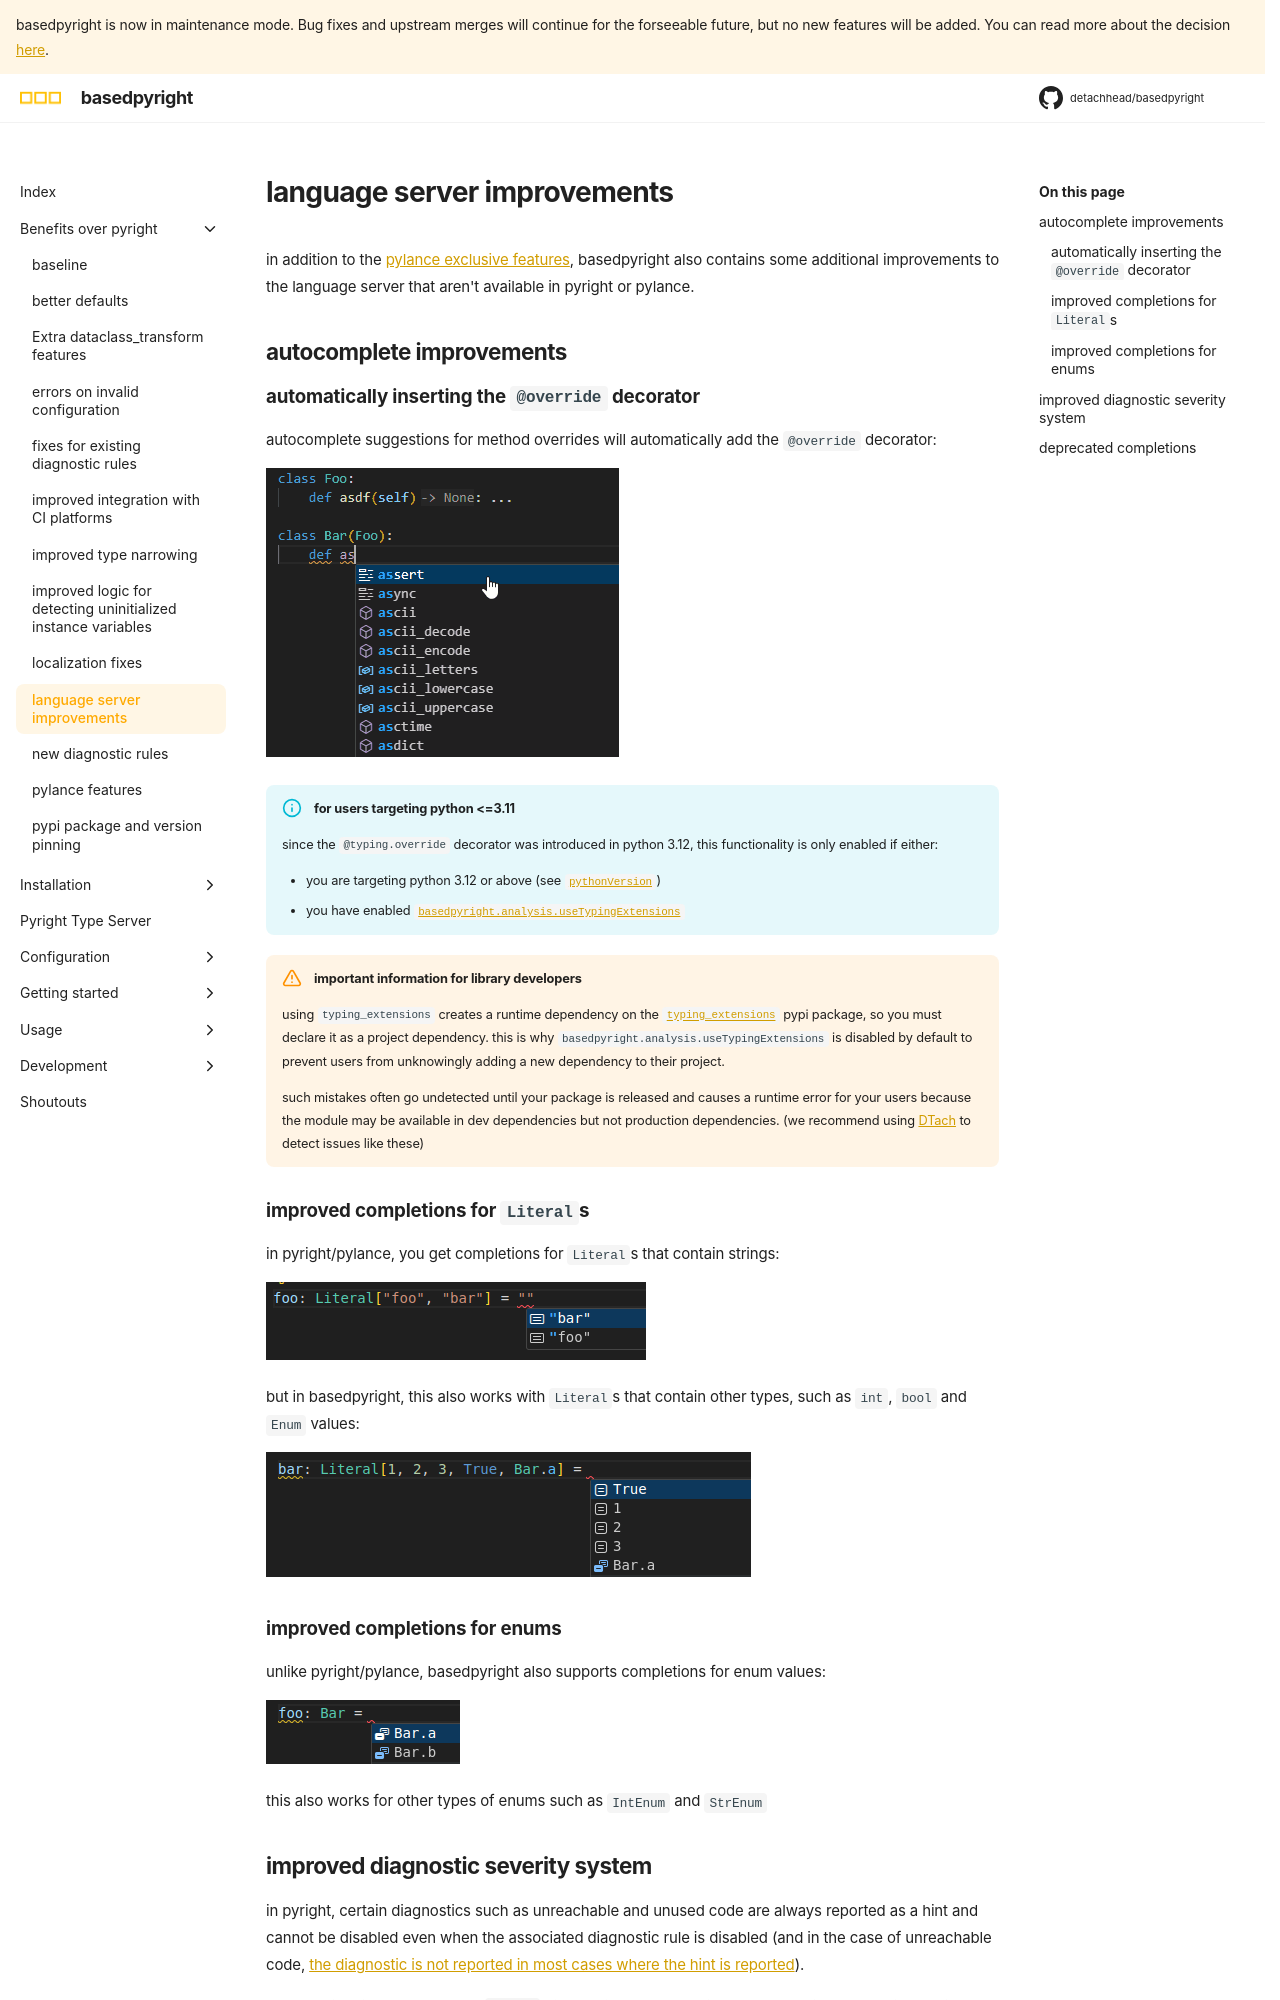

repository: DetachHead/basedpyright · page: dev/benefits-over-pyright/language-server-improvements/index.html · generator: mkdocs

# language server improvements

in addition to the [pylance exclusive features](./pylance-features.md), basedpyright also contains some additional improvements to the language server that aren't available in pyright or pylance.

## autocomplete improvements

### automatically inserting the `@override` decorator

autocomplete suggestions for method overrides will automatically add the `@override` decorator:

![](./override-decorator-completions.gif)

!!! info "for users targeting python <=3.11"

    since the `@typing.override` decorator was introduced in python 3.12, this functionality is only enabled if either:

    -   you are targeting python 3.12 or above (see [`pythonVersion`](../configuration/config-files.md#environment-options))
    -   you have enabled [`basedpyright.analysis.useTypingExtensions`](../configuration/language-server-settings.md#based-settings)

!!! warning "important information for library developers"

    using `typing_extensions` creates a runtime dependency on the [`typing_extensions`](https://pypi.org/project/typing-extensions/) pypi package, so you must declare it as a project dependency. this is why `basedpyright.analysis.useTypingExtensions` is disabled by default to prevent users from unknowingly adding a new dependency to their project.

    such mistakes often go undetected until your package is released and causes a runtime error for your users because the module may be available in dev dependencies but not production dependencies. (we recommend using [DTach](https://detachhead.github.io/dtach/usage/commands/#tach-check-external) to detect issues like these)

### improved completions for `Literal`s

in pyright/pylance, you get completions for `Literal`s that contain strings:

![](literal_str_completions.png)

but in basedpyright, this also works with `Literal`s that contain other types, such as `int`, `bool` and `Enum` values:

![](other_literal_completions.png)

### improved completions for enums

unlike pyright/pylance, basedpyright also supports completions for enum values:

![](enum_completions.png)

this also works for other types of enums such as `IntEnum` and `StrEnum`
